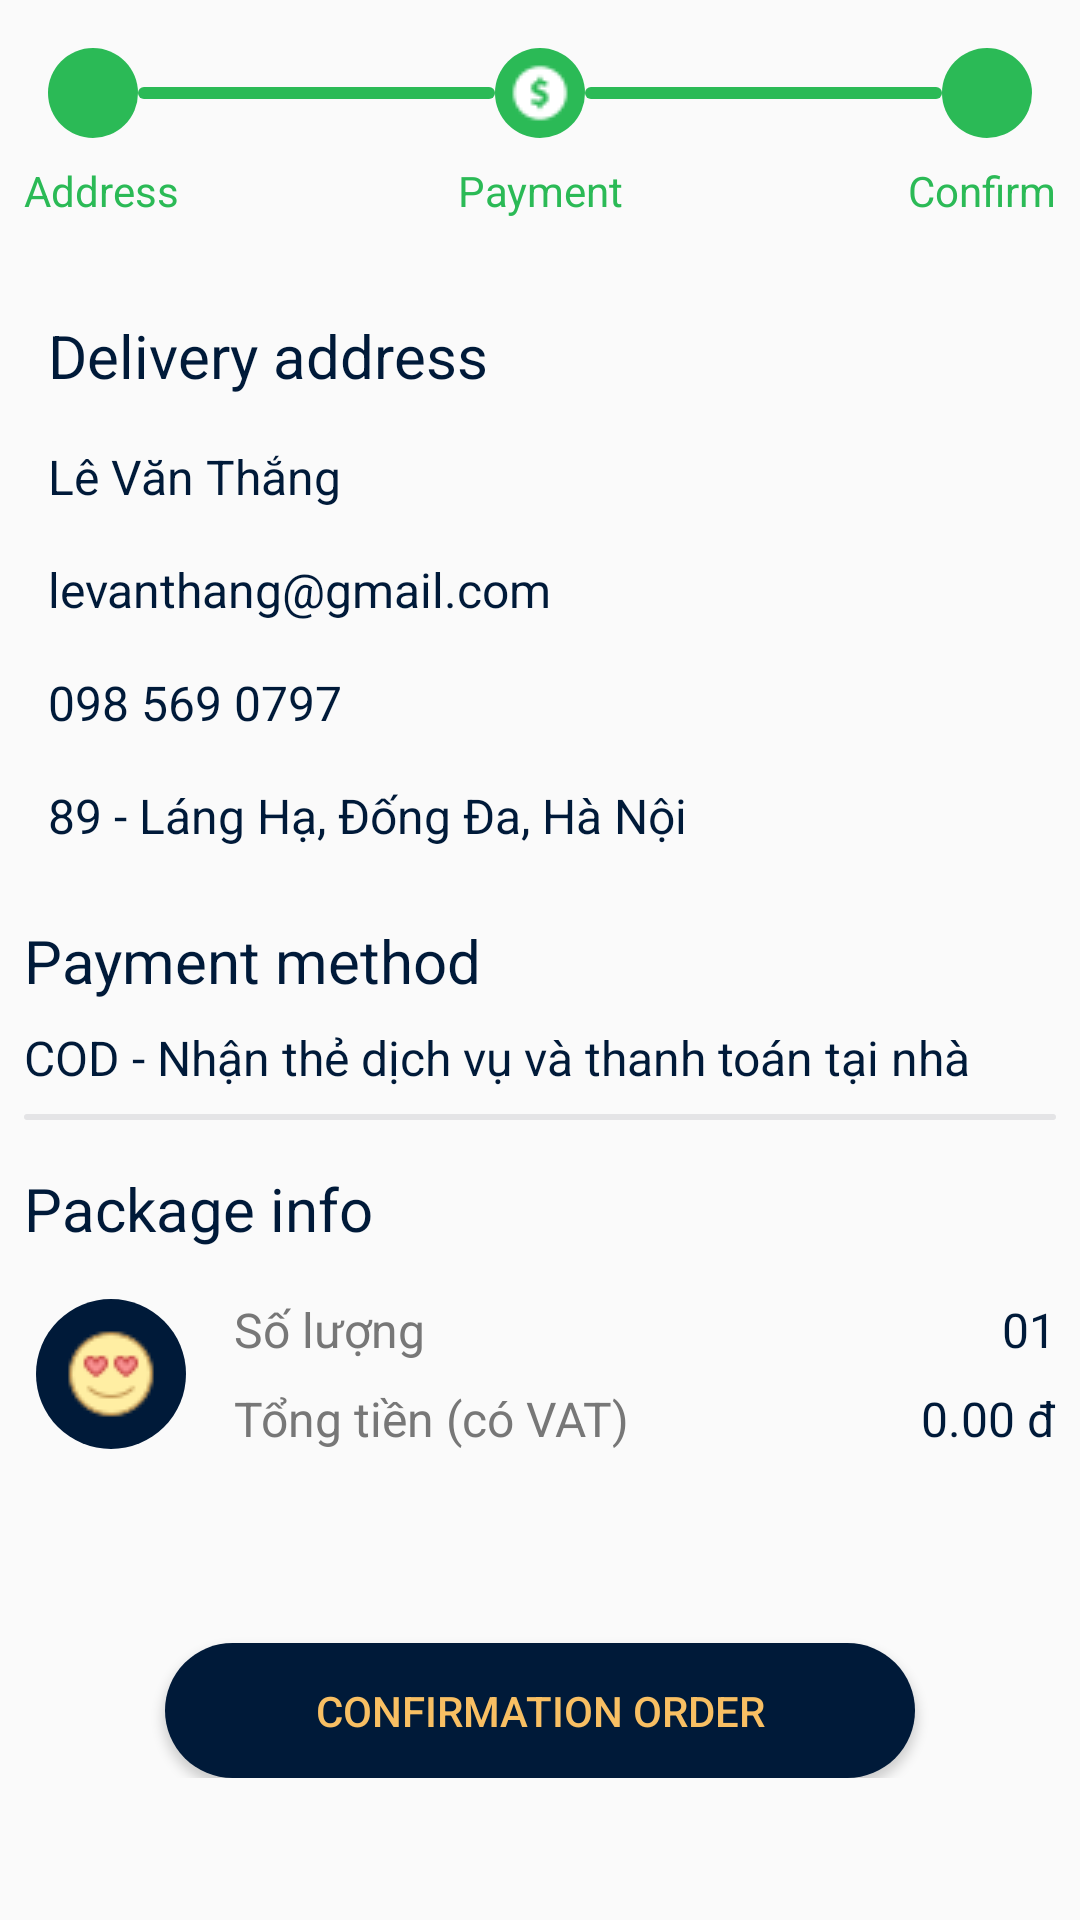

Layout XML and referenced resources for this Android screen:
<!-- AndroidManifest.xml: application theme AppTheme -->
<!-- res/layout/fragment_confirm.xml -->
<?xml version="1.0" encoding="utf-8"?>
<ScrollView
        xmlns:android="http://schemas.android.com/apk/res/android"
        xmlns:tools="http://schemas.android.com/tools"
        xmlns:app="http://schemas.android.com/apk/res-auto"
        android:layout_width="match_parent"
        android:layout_height="match_parent">

    <LinearLayout
            android:layout_width="match_parent"
            android:layout_height="match_parent"
            android:orientation="vertical"
            android:padding="@dimen/spacing_tiny"
            tools:context=".purchase.ConfirmFragment">

        <LinearLayout
                android:orientation="horizontal"
                android:layout_width="match_parent"
                android:layout_height="wrap_content"
                android:layout_margin="@dimen/spacing_tiny"
                android:gravity="center">

            <ImageButton
                    android:background="@drawable/bg_icon_status_checked"
                    android:src="@drawable/ic_stat_mark"
                    android:layout_width="@dimen/icon_size_normal"
                    android:layout_height="@dimen/icon_size_normal"/>

            <View
                    android:background="@drawable/bg_icon_status_checked"
                    android:layout_weight="1"
                    android:layout_width="0dp"
                    android:layout_height="4dp"/>

            <ImageButton
                    android:background="@drawable/bg_icon_status_checked"
                    android:src="@drawable/ic_stat_notifi_dollar26"
                    android:layout_width="@dimen/icon_size_normal"
                    android:layout_height="@dimen/icon_size_normal"/>
            <View
                    android:background="@drawable/bg_icon_status_checked"
                    android:layout_weight="1"
                    android:layout_width="0dp"
                    android:layout_height="4dp"/>

            <ImageButton
                    android:background="@drawable/bg_icon_status_checked"
                    android:src="@drawable/ic_stat_notifi_tick"
                    android:layout_width="@dimen/icon_size_normal"
                    android:layout_height="@dimen/icon_size_normal"/>

        </LinearLayout>

        <LinearLayout
                android:orientation="horizontal"
                android:layout_width="match_parent"
                android:layout_height="wrap_content">

            <TextView
                    android:text="Address"
                    android:layout_weight="1"
                    android:textColor="@color/green_bright"
                    android:layout_width="0dp"
                    android:layout_height="wrap_content"/>
            <TextView
                    android:gravity="center"
                    android:text="Payment"
                    android:textColor="@color/green_bright"
                    android:layout_weight="1"
                    android:layout_width="0dp"
                    android:layout_height="wrap_content"/>
            <TextView
                    android:text="Confirm"
                    android:gravity="end"
                    android:textColor="@color/green_bright"
                    android:layout_weight="1"
                    android:layout_width="0dp"
                    android:layout_height="wrap_content"/>
        </LinearLayout>

        <LinearLayout
                android:layout_marginTop="@dimen/spacing_large"
                android:layout_marginBottom="@dimen/spacing_tiny"
                android:paddingLeft="@dimen/spacing_tiny"
                android:orientation="vertical"
                android:layout_width="match_parent"
                android:layout_height="wrap_content">

            <TextView
                    android:text="Delivery address"
                    android:paddingBottom="@dimen/spacing_tiny"
                    style="@style/TextTitleLarge"/>

            <TextView
                    android:text="Lê Văn Thắng"
                    android:textColor="@color/navy_blue_dark"
                    android:paddingTop="@dimen/spacing_tiny"
                    android:paddingBottom="@dimen/spacing_tiny"
                    style="@style/TextContentLarge"/>

            <TextView
                    android:text="levanthang@gmail.com"
                    android:textColor="@color/navy_blue_dark"
                    android:paddingTop="@dimen/spacing_tiny"
                    android:paddingBottom="@dimen/spacing_tiny"
                    style="@style/TextContentLarge"/>

            <TextView
                    android:text="098 569 0797"
                    android:textColor="@color/navy_blue_dark"
                    android:paddingTop="@dimen/spacing_tiny"
                    android:paddingBottom="@dimen/spacing_tiny"
                    style="@style/TextContentLarge"/>

            <TextView
                    android:text="89 - Láng Hạ, Đống Đa, Hà Nội"
                    android:textColor="@color/navy_blue_dark"
                    android:paddingTop="@dimen/spacing_tiny"
                    android:paddingBottom="@dimen/spacing_tiny"
                    style="@style/TextContentLarge"/>
        </LinearLayout>

        <TextView
                android:text="Payment method"
                android:paddingTop="@dimen/spacing_tiny"
                style="@style/TextTitleLarge"/>

        <TextView
                android:text="COD - Nhận thẻ dịch vụ và thanh toán tại nhà"
                android:textColor="@color/navy_blue_dark"
                android:paddingTop="@dimen/spacing_tiny"
                android:paddingBottom="@dimen/spacing_tiny"
                style="@style/TextContentLarge"/>

        <View
                android:background="@drawable/bg_icon_status_uncheck"
                android:layout_width="match_parent"
                android:layout_height="2dp"/>

        <TextView
                android:text="Package info"
                android:paddingTop="@dimen/spacing_small"
                android:paddingBottom="@dimen/spacing_tiny"
                style="@style/TextTitleLarge"/>

        <androidx.constraintlayout.widget.ConstraintLayout
                android:paddingTop="@dimen/spacing_tiny"
                android:paddingBottom="@dimen/spacing_tiny"
                android:layout_width="match_parent"
                android:layout_height="wrap_content">

            <ImageButton
                    android:id="@+id/ibIconSmile"
                    android:background="@drawable/bg_icon_launcher"
                    android:src="@drawable/ic_menu_smile"
                    android:layout_width="50dp"
                    android:layout_height="50dp"
                    app:layout_constraintLeft_toLeftOf="parent"
                    app:layout_constraintTop_toTopOf="parent"
                    app:layout_constraintBottom_toBottomOf="parent"
                    android:layout_marginLeft="4dp"/>

            <TextView
                    android:id="@+id/tvNumber"
                    app:layout_constraintTop_toTopOf="parent"
                    app:layout_constraintLeft_toRightOf="@id/ibIconSmile"
                    android:gravity="center"
                    android:text="Số lượng"
                    style="@style/TextContentLarge1"
                    android:layout_marginLeft="16dp"/>

            <TextView
                    android:id="@+id/tvTotalMoney"
                    app:layout_constraintLeft_toRightOf="@id/ibIconSmile"
                    app:layout_constraintBottom_toBottomOf="parent"
                    android:text="Tổng tiền (có VAT)"
                    android:gravity="center"
                    style="@style/TextContentLarge1"
                    android:layout_marginLeft="16dp" android:layout_marginTop="8dp"
                    app:layout_constraintTop_toBottomOf="@+id/tvNumber"/>

            <TextView

                    android:text="01"
                    style="@style/TextContentLarge"
                    app:layout_constraintEnd_toEndOf="parent"
                    app:layout_constraintTop_toTopOf="parent"
                    android:id="@+id/textView"/>

            <TextView

                    app:layout_constraintBottom_toBottomOf="parent"
                    android:text="0.00 đ"
                    style="@style/TextContentLarge"
                    app:layout_constraintEnd_toEndOf="parent"
                    android:layout_marginTop="8dp"
                    app:layout_constraintTop_toBottomOf="@+id/textView"/>
        </androidx.constraintlayout.widget.ConstraintLayout>

        <Button
                android:layout_gravity="center"
                android:id="@+id/btnConfirm"
                android:layout_width="250dp"
                android:layout_height="45dp"
                android:layout_marginTop="@dimen/spacing_giant"
                android:background="@drawable/bg_round_navy_blue_state"
                android:gravity="center"
                android:text="Confirmation order"
                android:textColor="@color/yellow_bright"/>

    </LinearLayout>
</ScrollView>
<!-- resources referenced by this layout -->
<resources>
  <color name="green_bright">#2BBA56</color>
  <color name="navy_blue_dark">#001A39</color>
  <color name="yellow_bright">#F8BF63</color>
  <dimen name="icon_size_normal">30dp</dimen>
  <dimen name="spacing_giant">56dp</dimen>
  <dimen name="spacing_large">32dp</dimen>
  <dimen name="spacing_small">16dp</dimen>
  <dimen name="spacing_tiny">8dp</dimen>
  <!-- drawable bg_icon_launcher (drawable) -->
  <?xml version="1.0" encoding="utf-8"?>
  <shape
          xmlns:android="http://schemas.android.com/apk/res/android" android:shape="rectangle">
  
      <solid
              android:color="@color/navy_blue_dark"/>
      <corners
              android:radius="30dp"/>
  </shape>
  <!-- drawable bg_icon_status_checked (drawable) -->
  <?xml version="1.0" encoding="utf-8"?>
  <shape
          xmlns:android="http://schemas.android.com/apk/res/android" android:shape="rectangle">
  
      <solid
              android:color="@color/green_bright"/>
      <corners
              android:radius="30dp"/>
  </shape>
  <!-- drawable bg_icon_status_uncheck (drawable) -->
  <?xml version="1.0" encoding="utf-8"?>
  <shape android:shape="rectangle" xmlns:android="http://schemas.android.com/apk/res/android">
      <solid
              android:color="@color/gray_light"/>
      <corners
              android:radius="30dp"/>
  </shape>
  <!-- drawable bg_round_navy_blue_state (drawable) -->
  <?xml version="1.0" encoding="utf-8"?>
  <selector xmlns:android="http://schemas.android.com/apk/res/android">
  
      <item android:drawable="@drawable/bg_round_navy_blue_bright" android:state_pressed="true"/>
      <item android:drawable="@drawable/bg_round_navy_blue_dark"/>
  
  </selector>
  <!-- drawable ic_menu_smile: png bitmap (drawable, 1209 bytes) -->
  <!-- drawable ic_stat_notifi_dollar26: png bitmap (drawable, 486 bytes) -->
  <style name="TextContentLarge" parent="TextStyle">
          <item name="android:textSize">@dimen/font_normal</item>
          <item name="android:textColor">#001a39</item>
      </style>
  <style name="TextContentLarge1" parent="TextStyle">
          <item name="android:textSize">@dimen/font_normal</item>
          <item name="android:textColor">#777777</item>
      </style>
  <style name="TextTitleLarge" parent="TextStyle">
          <item name="android:textSize">@dimen/font_large</item>
          <item name="android:textColor">@color/navy_blue_dark</item>
  
      </style>
  <style name="AppTheme" parent="Theme.MaterialComponents.Light.NoActionBar.Bridge">
          
          <item name="colorPrimary">@color/colorPrimary</item>
          <item name="colorPrimaryDark">@color/colorPrimaryDark</item>
          <item name="colorAccent">@color/navy_blue_dark</item>
      </style>
  <color name="gray_light">#e4e4e6</color>
  <!-- drawable bg_round_navy_blue_bright (drawable) -->
  <?xml version="1.0" encoding="utf-8"?>
  <shape xmlns:android="http://schemas.android.com/apk/res/android"
         android:shape="rectangle">
  
      <solid android:color="@color/navy_blue_bright"/>
      <corners android:radius="@dimen/border_round"/>
  
  </shape>
  <!-- drawable bg_round_navy_blue_dark (drawable) -->
  <?xml version="1.0" encoding="utf-8"?>
  <shape xmlns:android="http://schemas.android.com/apk/res/android"
         android:shape="rectangle">
  
      <solid android:color="@color/navy_blue_dark"/>
      <corners android:radius="@dimen/border_round"/>
  
  </shape>
  <style name="TextStyle">
          <item name="android:layout_width">wrap_content</item>
          <item name="android:layout_height">wrap_content</item>
      </style>
  <dimen name="font_normal">16sp</dimen>
  <dimen name="font_large">20sp</dimen>
  <color name="colorPrimary">@color/white</color>
  <color name="colorPrimaryDark">#00574B</color>
  <color name="navy_blue_bright">#013372</color>
  <dimen name="border_round">300dp</dimen>
  <color name="white">#ffffff</color>
</resources>
